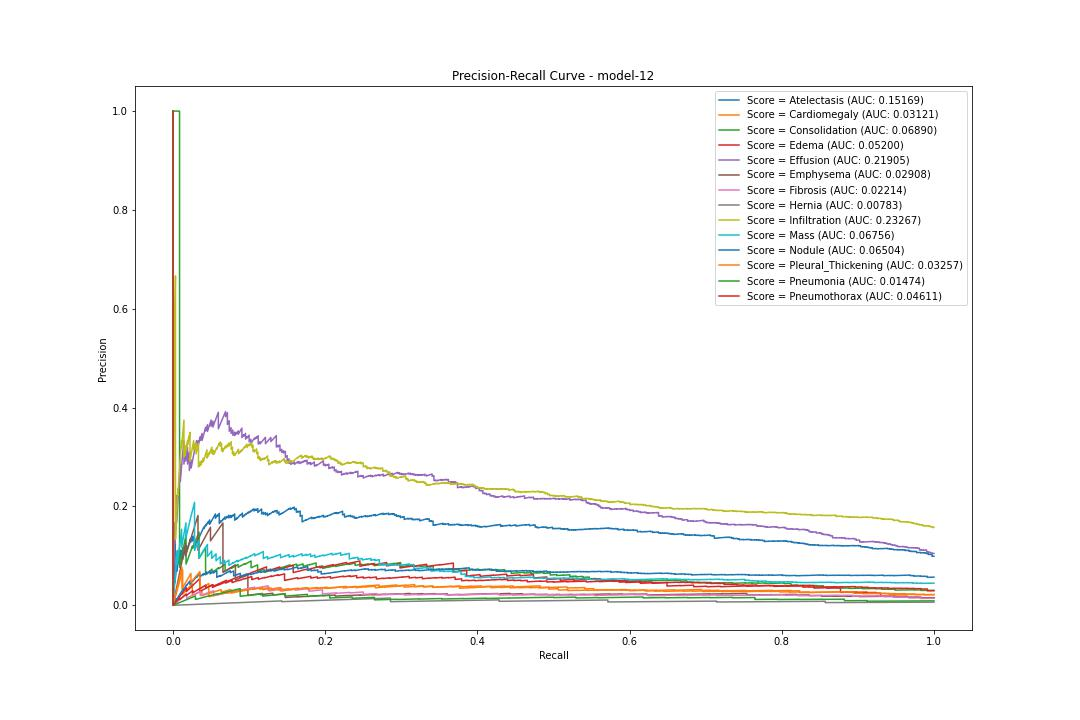

Source data for this figure (header and first rows):
pr, rc, threshold
Atelectasis, 0.09927, 1.0, 0.08282
Atelectasis, 0.09904, 0.9975, 0.08292
Atelectasis, 0.09907, 0.9975, 0.0833
Atelectasis, 0.09909, 0.9975, 0.08394
Atelectasis, 0.09912, 0.9975, 0.08513
Atelectasis, 0.09914, 0.9975, 0.08555
Atelectasis, 0.09917, 0.9975, 0.08709
Atelectasis, 0.09919, 0.9975, 0.08862
Atelectasis, 0.09922, 0.9975, 0.08895
Atelectasis, 0.09924, 0.9975, 0.089
Atelectasis, 0.09927, 0.9975, 0.08962
Atelectasis, 0.09929, 0.9975, 0.09009
Atelectasis, 0.09932, 0.9975, 0.09104
Atelectasis, 0.09934, 0.9975, 0.09127
Atelectasis, 0.09937, 0.9975, 0.09152
Atelectasis, 0.09939, 0.9975, 0.0916
Atelectasis, 0.09942, 0.9975, 0.09187
Atelectasis, 0.09944, 0.9975, 0.0919
Atelectasis, 0.09947, 0.9975, 0.09196
Atelectasis, 0.09949, 0.9975, 0.09218
Atelectasis, 0.09952, 0.9975, 0.09272
Atelectasis, 0.09955, 0.9975, 0.09402
Atelectasis, 0.09957, 0.9975, 0.095
Atelectasis, 0.0996, 0.9975, 0.09546
Atelectasis, 0.09962, 0.9975, 0.09547
Atelectasis, 0.09965, 0.9975, 0.09618
Atelectasis, 0.09967, 0.9975, 0.09618
Atelectasis, 0.0997, 0.9975, 0.09719
Atelectasis, 0.09972, 0.9975, 0.09719
Atelectasis, 0.09975, 0.9975, 0.09732
Atelectasis, 0.09977, 0.9975, 0.09822
Atelectasis, 0.0998, 0.9975, 0.09844
Atelectasis, 0.09982, 0.9975, 0.09886
Atelectasis, 0.09985, 0.9975, 0.09907
Atelectasis, 0.09987, 0.9975, 0.1028
Atelectasis, 0.0999, 0.9975, 0.1042
Atelectasis, 0.09992, 0.9975, 0.1047
Atelectasis, 0.09995, 0.9975, 0.105
Atelectasis, 0.09997, 0.9975, 0.1058
Atelectasis, 0.1, 0.9975, 0.107
Atelectasis, 0.1, 0.9975, 0.1073
Atelectasis, 0.1001, 0.9975, 0.1078
Atelectasis, 0.1001, 0.9975, 0.1083
Atelectasis, 0.1001, 0.9975, 0.1084
Atelectasis, 0.1001, 0.9975, 0.1089
Atelectasis, 0.1002, 0.9975, 0.1097
Atelectasis, 0.1002, 0.9975, 0.1099
Atelectasis, 0.1002, 0.9975, 0.11
Atelectasis, 0.1002, 0.9975, 0.1101
Atelectasis, 0.1003, 0.9975, 0.1104
Atelectasis, 0.1003, 0.9975, 0.1105
Atelectasis, 0.1003, 0.9975, 0.1112
Atelectasis, 0.1003, 0.9975, 0.1113
Atelectasis, 0.1004, 0.9975, 0.1115
Atelectasis, 0.1004, 0.9975, 0.1119
Atelectasis, 0.1004, 0.9975, 0.1122
Atelectasis, 0.1004, 0.9975, 0.1122
Atelectasis, 0.1005, 0.9975, 0.1123
Atelectasis, 0.1005, 0.9975, 0.1134
Atelectasis, 0.1005, 0.9975, 0.1134
... 51,766 more rows
